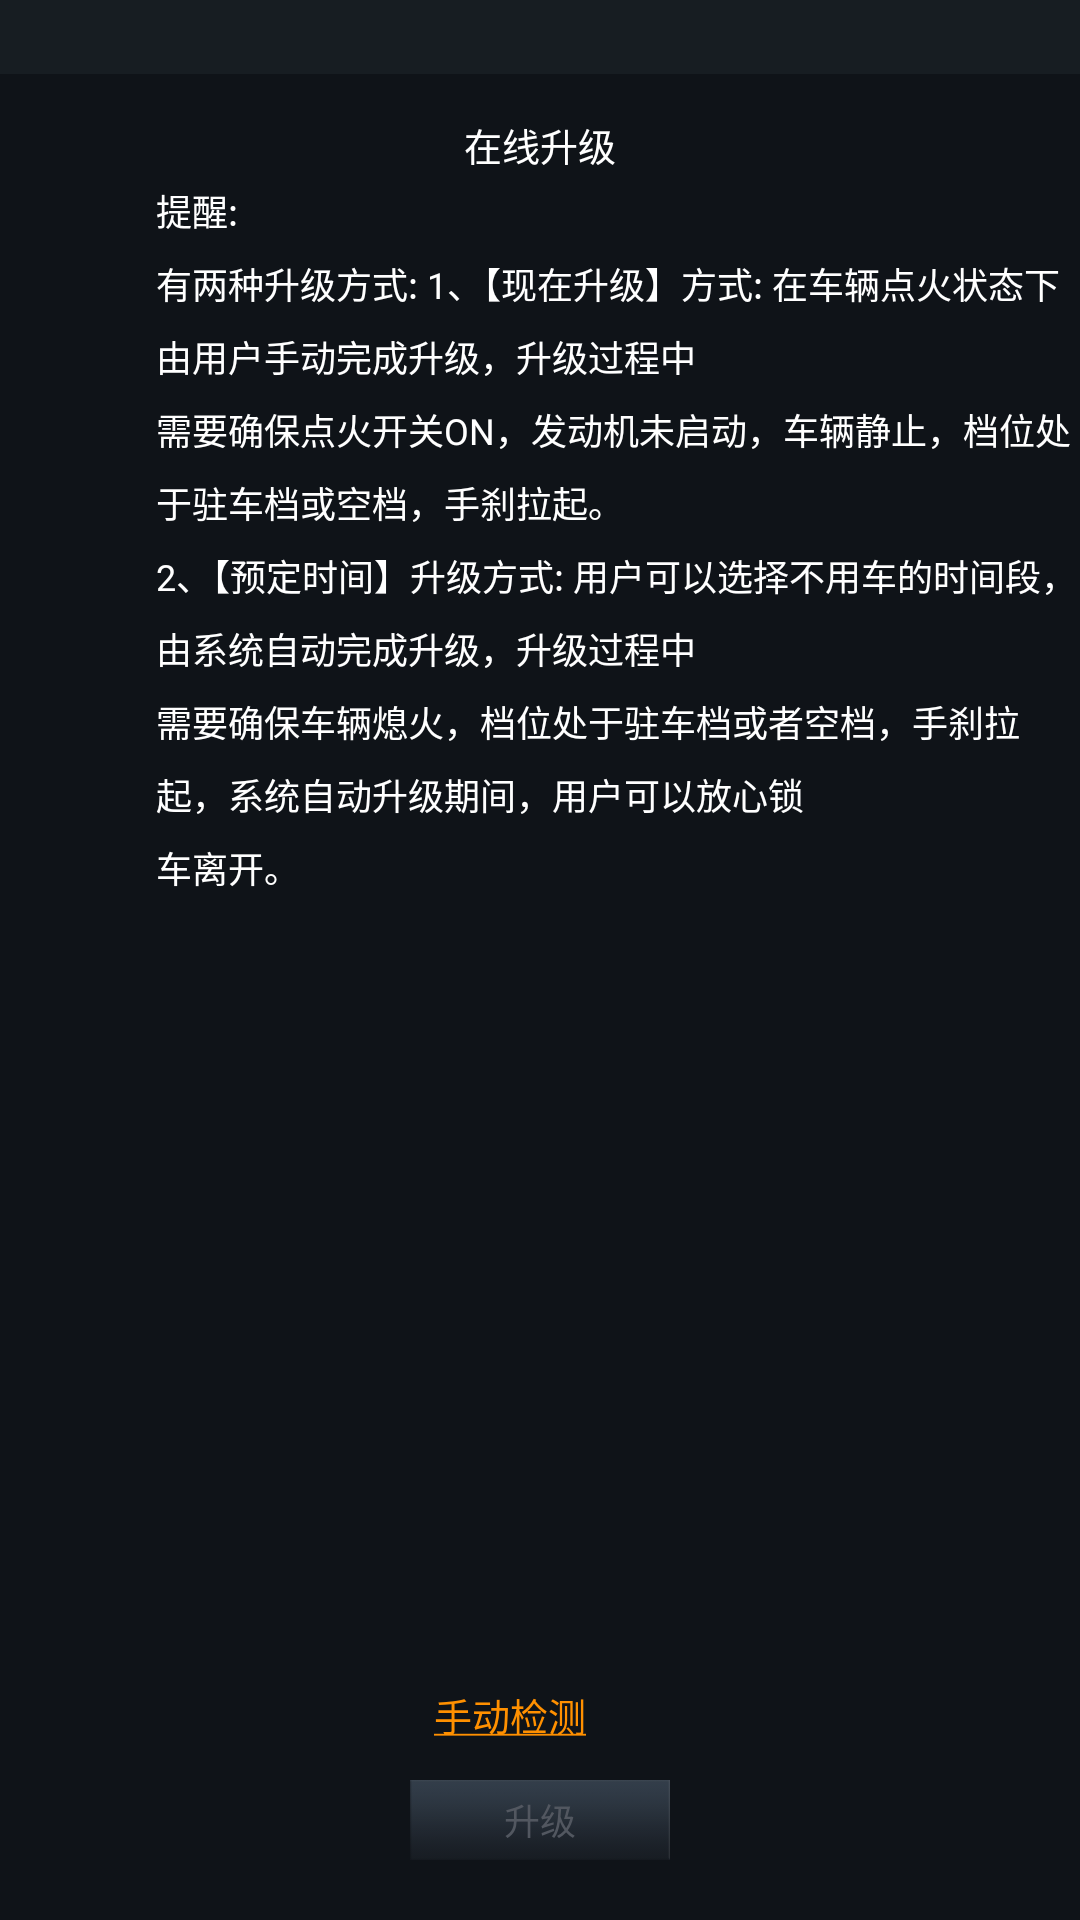

The Android layout XML behind this screen, and the referenced resources:
<!-- AndroidManifest.xml: application theme AppTheme -->
<!-- res/layout/activity_main.xml -->
<?xml version="1.0" encoding="utf-8"?>
<android.support.constraint.ConstraintLayout
    xmlns:android="http://schemas.android.com/apk/res/android"
    xmlns:app="http://schemas.android.com/apk/res-auto"
    android:layout_width="match_parent"
    android:layout_height="match_parent"
    android:background="@color/top_view">

    <View
        android:id="@+id/toolbar_placeholder"
        android:layout_width="0dp"
        android:layout_height="74px"
        android:background="@color/top_view"
        app:layout_constraintTop_toTopOf="parent"
        app:layout_constraintStart_toStartOf="parent"
        app:layout_constraintEnd_toEndOf="parent" />

    <android.support.constraint.ConstraintLayout
        android:layout_width="0dp"
        android:layout_height="0dp"
        app:layout_constraintTop_toBottomOf="@id/toolbar_placeholder"
        app:layout_constraintStart_toStartOf="parent"
        app:layout_constraintEnd_toEndOf="parent"
        app:layout_constraintBottom_toBottomOf="parent"
        android:background="@drawable/activity_bg" >
        <TextView
            android:id="@+id/ota_update"
            android:layout_width="0dp"
            android:layout_height="wrap_content"
            android:gravity="center"
            android:layout_marginTop="42px"
            app:layout_constraintTop_toTopOf="parent"
            app:layout_constraintEnd_toEndOf="parent"
            app:layout_constraintStart_toStartOf="parent"
            android:text="@string/activity_title"
            android:textColor="@color/activity_title"
            android:textSize="38px" />

        <TextView
            android:id="@+id/ota_update_content"
            android:layout_width="0dp"
            android:layout_height="wrap_content"
            android:layout_marginTop="12px"
            android:layout_marginStart="156px"
            android:lineSpacingMultiplier="1.4"
            android:text="@string/activity_content"
            android:textSize="36px"
            android:textColor="@color/activity_content"
            app:layout_constraintStart_toStartOf="parent"
            app:layout_constraintEnd_toEndOf="parent"
            app:layout_constraintTop_toBottomOf="@id/ota_update"/>

        <TextView
            android:id="@+id/ota_update_left_content"
            android:layout_width="wrap_content"
            android:layout_height="0dp"
            android:textStyle="bold"
            android:textColor="@color/activity_update_left_content"
            android:textSize="38px"
            android:layout_marginStart="244px"
            android:layout_marginBottom="178px"
            app:layout_constraintStart_toStartOf="parent"
            app:layout_constraintBottom_toBottomOf="parent"/>

        <TextView
            android:id="@+id/ota_update_right_content"
            android:layout_width="wrap_content"
            android:layout_height="0dp"
            android:autoLink="all"
            android:text="@string/update_manual"
            android:textColor="@color/activity_update_right_content"
            android:textSize="38px"
            android:layout_marginEnd="494px"
            android:layout_marginBottom="178px"
            app:layout_constraintEnd_toEndOf="parent"
            app:layout_constraintBottom_toBottomOf="parent"/>

        <Button
            android:id="@+id/ota_update_button"
            android:layout_width="260px"
            android:layout_height="80px"
            android:textSize="@dimen/common_font"
            android:textColor="@drawable/update_button_text_click"
            android:background="@drawable/selector_button_click"
            android:text="@string/update_button"
            android:gravity="center"
            android:enabled="false"
            android:layout_marginBottom="60px"
            app:layout_constraintEnd_toEndOf="parent"
            app:layout_constraintStart_toStartOf="parent"
            app:layout_constraintBottom_toBottomOf="parent"/>
    </android.support.constraint.ConstraintLayout>
</android.support.constraint.ConstraintLayout>
<!-- resources referenced by this layout -->
<resources>
  <color name="activity_content">#ffffff</color>
  <color name="activity_title">#ffffff</color>
  <color name="activity_update_left_content">#2a74b9</color>
  <color name="activity_update_right_content">#ff9000</color>
  <color name="top_view">#171d22</color>
  <dimen name="common_font">36px</dimen>
  <!-- drawable activity_bg (drawable) -->
  <?xml version="1.0" encoding="utf-8"?>
  <shape xmlns:android="http://schemas.android.com/apk/res/android"
      android:shape="rectangle">
      <solid android:color="#0f1318" />
  </shape>
  <!-- drawable selector_button_click (drawable) -->
  <?xml version="1.0" encoding="utf-8"?>
  <selector xmlns:android="http://schemas.android.com/apk/res/android">
      <item android:state_pressed="true" android:drawable="@drawable/dialog_button_p" />
      <item android:state_pressed="false" android:drawable="@drawable/dialog_button_n" />
  </selector>
  <!-- drawable update_button_text_click (drawable) -->
  <?xml version="1.0" encoding="utf-8"?>
  <selector xmlns:android="http://schemas.android.com/apk/res/android">
      <item android:state_enabled="true" android:state_pressed="true" android:color="@color/dialog_button_pressed"/>
      <item android:state_enabled="true" android:state_selected="true" android:color="@color/dialog_button_pressed"/>
      <item android:state_enabled="true" android:color="@color/dialog_button_normal"/>
      <item android:state_enabled="false" android:color="@color/activity_update_disabled"/>
  </selector>
  <string name="activity_content">提醒:\n有两种升级方式: 1、【现在升级】方式: 在车辆点火状态下由用户手动完成升级，升级过程中\n需要确保点火开关ON，发动机未启动，车辆静止，档位处于驻车档或空档，手刹拉起。\n2、【预定时间】升级方式: 用户可以选择不用车的时间段，由系统自动完成升级，升级过程中\n需要确保车辆熄火，档位处于驻车档或者空档，手刹拉起，系统自动升级期间，用户可以放心锁\n车离开。</string>
  <string name="activity_title">在线升级</string>
  <string name="update_button">升级</string>
  <string name="update_manual"><u>手动检测</u></string>
  <style name="AppTheme" parent="Theme.AppCompat.Light.NoActionBar">
          <item name="android:fitsSystemWindows">false</item>
          <item name="android:windowBackground">@null</item>
          <item name="android:windowTranslucentStatus">true</item>
          <item name="android:windowTranslucentNavigation">false</item>
          <item name="android:windowAnimationStyle">@style/NotAnimation</item>
      </style>
  <!-- drawable dialog_button_p: png bitmap (drawable, 15366 bytes) -->
  <!-- drawable dialog_button_n: png bitmap (drawable, 741 bytes) -->
  <color name="dialog_button_pressed">#3aa0ff</color>
  <color name="dialog_button_normal">@android:color/white</color>
  <color name="activity_update_disabled">#525760</color>
  <style name="NotAnimation">
          <item name="android:activityOpenEnterAnimation">@null</item>
          <item name="android:activityOpenExitAnimation">@null</item>
          <item name="android:activityCloseEnterAnimation">@null</item>
          <item name="android:activityCloseExitAnimation">@null</item>
          <item name="android:taskOpenEnterAnimation">@null</item>
          <item name="android:taskOpenExitAnimation">@null</item>
          <item name="android:taskCloseEnterAnimation">@null</item>
          <item name="android:taskToFrontEnterAnimation">@null</item>
          <item name="android:taskToFrontExitAnimation">@null</item>
          <item name="android:taskToBackEnterAnimation">@null</item>
          <item name="android:taskToBackExitAnimation">@null</item>
          <item name="android:taskCloseExitAnimation">@null</item>
      </style>
</resources>
